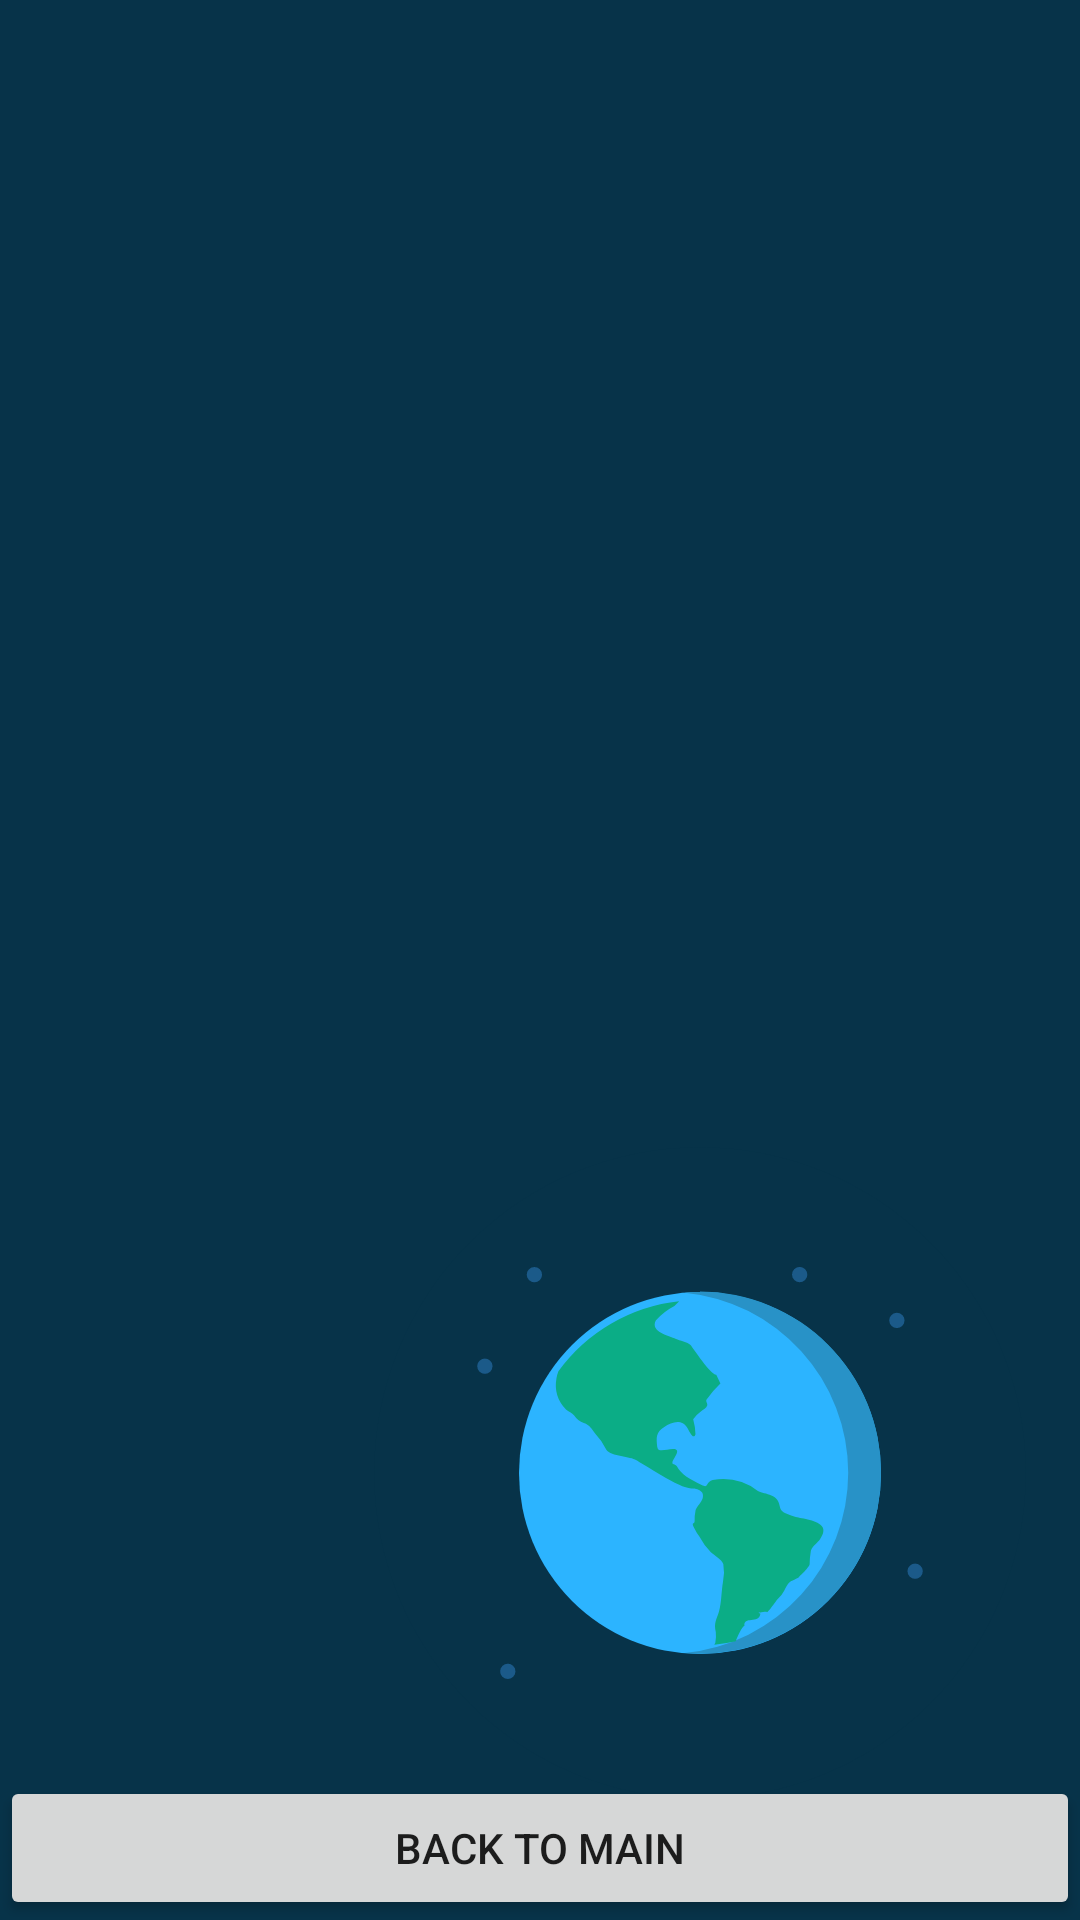

Here is an Android app screen rendered from its layout file. Give the layout XML and the strings, colors and styles it references.
<!-- AndroidManifest.xml: application theme Theme.The_cosmic_code -->
<!-- res/layout/activity_out.xml -->
<?xml version="1.0" encoding="utf-8"?>
<androidx.constraintlayout.widget.ConstraintLayout xmlns:android="http://schemas.android.com/apk/res/android"
    xmlns:app="http://schemas.android.com/apk/res-auto"
    xmlns:tools="http://schemas.android.com/tools"
    android:layout_width="match_parent"
    android:layout_height="match_parent"
    tools:context=".OutActivity"
    android:background="@color/background">

    <ImageView
        android:layout_width="230dp"
        android:layout_height="230dp"
        android:layout_marginTop="376dp"
        android:src="@drawable/ic_earth"
        app:layout_constraintEnd_toEndOf="parent"
        app:layout_constraintHorizontal_bias="0.911"
        app:layout_constraintStart_toStartOf="parent"
        app:layout_constraintTop_toTopOf="parent" />

    <androidx.recyclerview.widget.RecyclerView
        android:id="@+id/recycleView_out"
        android:layout_width="match_parent"
        android:layout_height="0dp"
        app:layoutManager="androidx.recyclerview.widget.LinearLayoutManager"
        app:layout_constraintTop_toTopOf="parent" />

    <Button
        android:id="@+id/bt_back_to_main"
        android:layout_width="0dp"
        android:layout_height="wrap_content"
        app:layout_constraintBottom_toBottomOf="parent"
        app:layout_constraintLeft_toLeftOf="parent"
        app:layout_constraintRight_toRightOf="parent"
        android:text="Back to main"/>

</androidx.constraintlayout.widget.ConstraintLayout>
<!-- resources referenced by this layout -->
<resources>
  <color name="background">#073349</color>
  <!-- drawable ic_earth: vector/xml drawable (drawable, 2969 chars, omitted) -->
  <style name="Theme.The_cosmic_code" parent="Theme.MaterialComponents.DayNight.DarkActionBar">
          
          <item name="colorPrimary">@color/purple_500</item>
          <item name="colorPrimaryVariant">@color/purple_700</item>
          <item name="colorOnPrimary">@color/white</item>
          
          <item name="colorSecondary">@color/teal_200</item>
          <item name="colorSecondaryVariant">@color/teal_700</item>
          <item name="colorOnSecondary">@color/black</item>
          
          <item name="android:statusBarColor" tools:targetApi="l">?attr/colorPrimaryVariant</item>
          
      </style>
  <color name="purple_500">#FF6200EE</color>
  <color name="purple_700">#FF3700B3</color>
  <color name="white">#FFFFFFFF</color>
  <color name="teal_200">#FF03DAC5</color>
  <color name="teal_700">#FF018786</color>
  <color name="black">#FF000000</color>
</resources>
